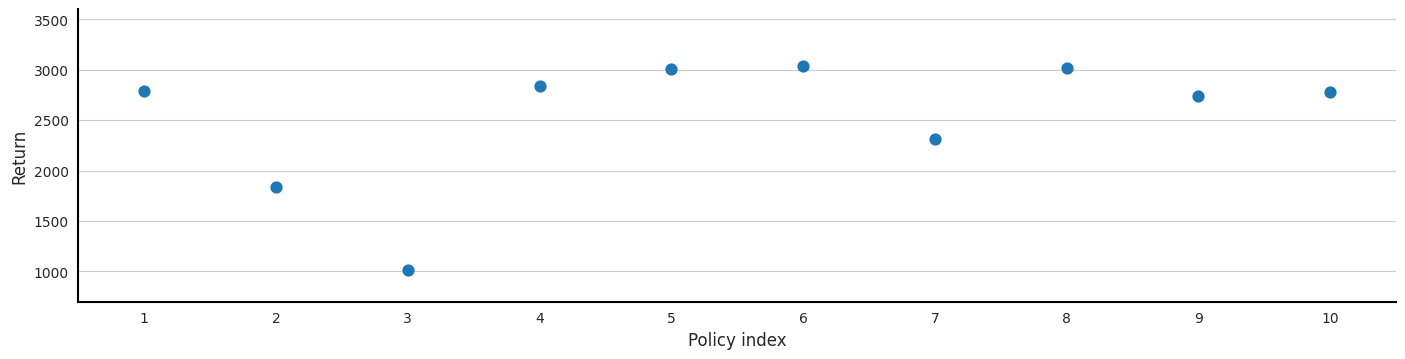

Here is the Python script that generated this plot:
from typing import List
import numpy as np
import pandas as pd
import matplotlib.pyplot as plt
import seaborn as sns


list_of_rewards = [
    2786.515, 1841.670, 1016.987, 2837.658, 3011.109, 3033.62, 2308.19, 3019.68, 2735.39, 2779.73
]
list_of_policy_id = list(range(1, 11))


sns.set_style('whitegrid')

fig, ax = plt.subplots(1, 1, figsize=(17, 3.8))
sns.despine(fig, ax)

sns.pointplot(
    x= list_of_policy_id,
    y= list_of_rewards,
    linestyles= '',
    ax= ax
)


for _, s in ax.spines.items():
    s.set_linewidth(1.5)
    s.set_color('black')
ax.set_ylim((700, 3600))
ax.set_xlabel('Policy index', fontsize=12)
ax.set_ylabel('Return', fontsize=12)

plt.show()